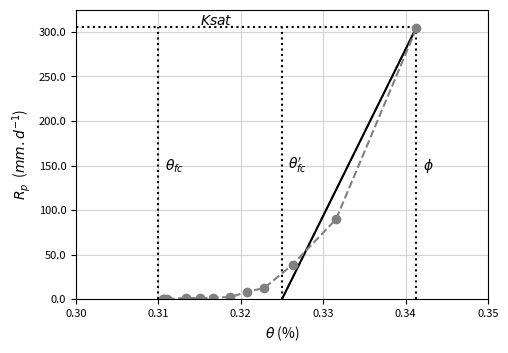

The matplotlib source for this figure:
# -*- coding: utf-8 -*-
"""
Created on Tue Feb 18 14:25:53 2014

[redacted]
"""
import matplotlib as mpl
import matplotlib.pyplot as plt
import numpy as np
#import CreateColors

# INPUT
phi = 0.3413
theta_fc = 0.31
theta_fcl = 0.325
Ksat = 305.0
theta_real = [0.3413,0.331550151,0.32628381,0.322867804,0.320768384,0.318704548,0.316569544,0.315039458,0.313367039,0.311089702,0.310733868,0.310555951]
Rsoil_real = [303.87532, 89.62896686, 38.73018136, 12.56113989, 8.126176025, 2.232065299, 1.652781564, 0.937723985, 1.351587854, 0.182045506, 0.121716472, 0.103027722]

incr = 0.0001
lim_low = theta_fc-incr
lim_up  = phi+incr

fig = plt.figure(figsize=(11.7, 8.27))
ax1=fig.add_subplot(2,2,1)
plt.setp(ax1.get_xticklabels(), fontsize=8)
plt.setp(ax1.get_yticklabels(), fontsize=8) 
#plt.title(r'a) - $T_g/PT_g$ function of $\theta $', fontsize = 12)
theta = np.arange(theta_fcl,phi, incr)
theta
Rsoil = Ksat * (theta-theta_fcl)/(phi-theta_fcl)
ax1.plot([theta_fc, theta_fc], [0, Ksat], ':', color = 'black')
ax1.plot([theta_fcl, theta_fcl], [0, Ksat], ':', color = 'black')
ax1.plot([phi, phi], [0, Ksat], ':', color = 'black')
ax1.plot([0, phi], [Ksat, Ksat], ':', color = 'black')
ax1.plot(theta, Rsoil, '--', color = 'darkgray')
ax1.plot(theta, Rsoil, color = 'black')
ax1.plot(theta_real, Rsoil_real, '--o', color = 'gray', )
#    ax1.plot(theta, Esoil, color = 'black')
#ax1.annotate('$c = %.1f$' % c, (x_lbl, y_lbl), horizontalalignment='right', verticalalignment='bottom', fontsize = 10, color = 'black')
plt.grid(True, color = 'lightgray')
plt.xlim((0.30, 0.35))
plt.ylim((0.0,325))
plt.xlabel(r'$\theta$ (%)')#, labelpad=20)
plt.ylabel(r'$R_p$  ($mm.d^{-1}$)')
ax1.yaxis.set_major_formatter(mpl.ticker.FormatStrFormatter('%.1f'))
ax1.text(theta_fc+0.00075, 150, r'$\theta_{fc}$', horizontalalignment='left', verticalalignment='center')#, fontsize = 14)
ax1.text(theta_fcl+0.00075, 150, r"$\theta_{fc}'$", horizontalalignment='left', verticalalignment='center')#, fontsize = 14)
ax1.text(phi+0.00075, 150, r'$\phi$', horizontalalignment='left', verticalalignment='center')#, fontsize = 14)
ax1.text(0.315, Ksat+8, r'$Ksat$', horizontalalignment='left', verticalalignment='center')#, fontsize = 14)

#plt.subplots_adjust(left=0.075, bottom=0.05, right=0.95, top=0.95, wspace=0.25, hspace=0.3)    
#plt.show()
img_path = 'Rp_function'
plt.savefig(img_path,dpi=300)
print('Plot printed:\n%s' % img_path)